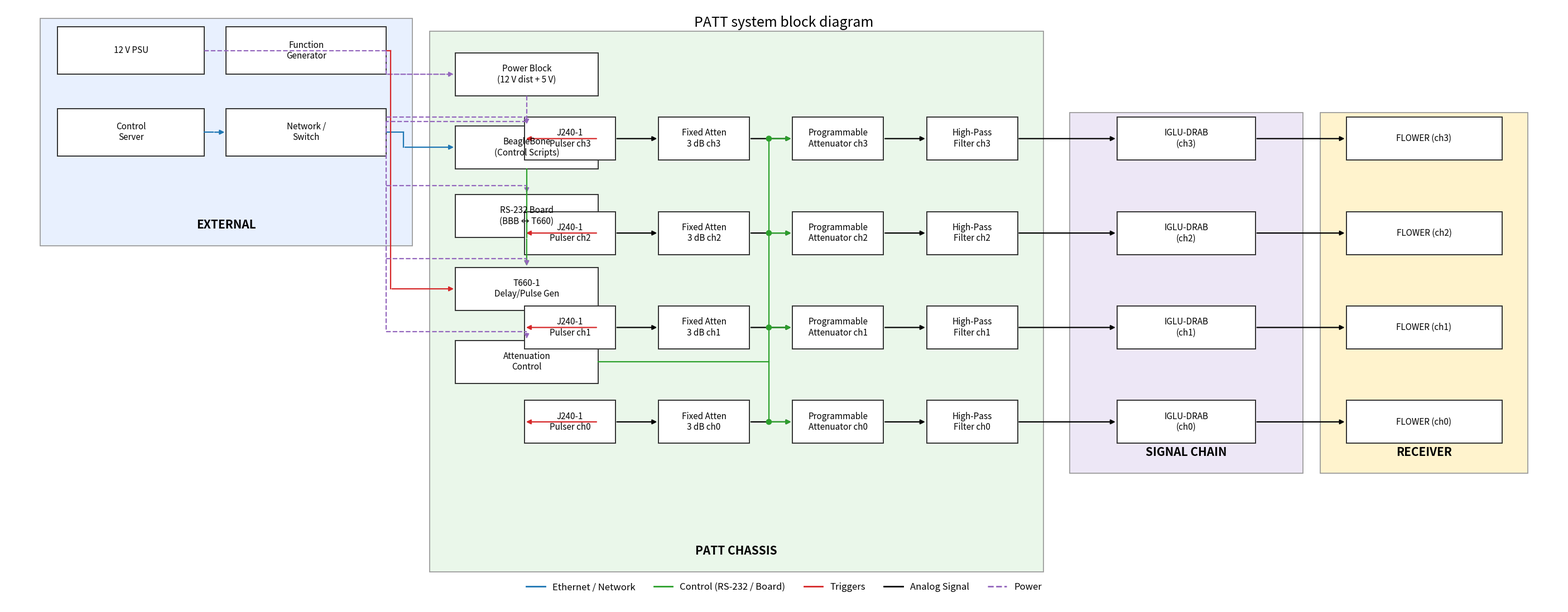

Python code for this plot:
# Generate revised diagram v7 per feedback:
# - Single SIGNAL CHAIN and single RECEIVER section
# - Increase spacing so no blocks overlap; HPFs inside PATT CHASSIS with margin
# - EXTERNAL items fully enclosed with more distance to boundaries
# - Power trunk (purple dashed) routed left of PATT CHASSIS edge (no overlap)
# - Remove dead space by tightening canvas while preserving clear spacing

import matplotlib.pyplot as plt
from matplotlib.patches import Rectangle, FancyArrowPatch, Circle
from matplotlib.lines import Line2D

def add_section(ax, xy, wh, label, fc, ec="#999999", lw=1.25, label_size=15):
    x, y = xy
    w, h = wh
    rect = Rectangle((x, y), w, h, facecolor=fc, edgecolor=ec, linewidth=lw)
    ax.add_patch(rect)
    ax.text(x + w/2, y + 0.35, label, va="bottom", ha="center",
            fontsize=label_size, fontweight="bold")
    rect.get_x = lambda: x
    rect.get_y = lambda: y
    rect.get_width = lambda: w
    rect.get_height = lambda: h
    return rect

def add_box(ax, xy, wh, text, fc="#FFFFFF", ec="#333333", lw=1.4, fontsize=11, ha="center"):
    x, y = xy
    w, h = wh
    rect = Rectangle((x, y), w, h, facecolor=fc, edgecolor=ec, linewidth=lw)
    ax.add_patch(rect)
    ax.text(x + w/2, y + h/2, text, va="center", ha=ha, fontsize=fontsize)
    rect.get_x = lambda: x
    rect.get_y = lambda: y
    rect.get_width = lambda: w
    rect.get_height = lambda: h
    return rect

def add_arrow(ax, xy_from, xy_to, text=None, color="#333333", lw=1.6, ls="-"):
    arr = FancyArrowPatch(xy_from, xy_to, arrowstyle="-|>", mutation_scale=12,
                          linewidth=lw, linestyle=ls, color=color)
    ax.add_patch(arr)
    if text:
        mid = ((xy_from[0]+xy_to[0])/2, (xy_from[1]+xy_to[1])/2)
        ax.text(mid[0], mid[1]+0.25, text, fontsize=10, ha="center", va="bottom", color=color)

def elbow(ax, points, color="#333333", lw=1.6, ls="-", arrow_at_end=True):
    for i in range(len(points)-1):
        x0, y0 = points[i]
        x1, y1 = points[i+1]
        if i < len(points)-2 or not arrow_at_end:
            ax.add_line(Line2D([x0, x1], [y0, y1], color=color, linewidth=lw, linestyle=ls))
        else:
            add_arrow(ax, (x0, y0), (x1, y1), color=color, lw=lw, ls=ls)

def bus_to_targets(ax, start_xy, trunk_x, targets, color="#2ca02c", lw=1.6, ls="-"):
    x0, y0 = start_xy
    ax.add_line(Line2D([x0, trunk_x], [y0, y0], color=color, linewidth=lw, linestyle=ls))
    ys = [y for (_, y) in targets]
    y_top, y_bot = max(ys), min(ys)
    ax.add_line(Line2D([trunk_x, trunk_x], [y_bot, y_top], color=color, linewidth=lw, linestyle=ls))
    for xt, yt in targets:
        ax.add_patch(Circle((trunk_x, yt), 0.06, color=color))
        add_arrow(ax, (trunk_x, yt), (xt, yt), color=color, lw=lw, ls=ls)

# Canvas (moderately wide to avoid dead space but keep clarity)
fig_w, fig_h = 36, 14
fig, ax = plt.subplots(figsize=(fig_w, fig_h))
ax.set_xlim(0, 36)
ax.set_ylim(0, 14)
ax.axis("off")

# Sections
ext  = add_section(ax, (0.8, 8.4), (8.6, 5.3), "EXTERNAL", fc="#E8F0FE")
patt = add_section(ax, (9.8, 0.8), (14.2, 12.6), "PATT CHASSIS", fc="#EAF7EA")
sig  = add_section(ax, (24.6, 3.1), (5.4, 8.4), "SIGNAL CHAIN", fc="#EDE7F6")
recv = add_section(ax, (30.4, 3.1), (4.8, 8.4), "RECEIVER", fc="#FFF3CD")

# External boxes (lowered and spaced with margin)
ps     = add_box(ax, (1.2, 12.4), (3.4, 1.1), "12 V PSU")
fg     = add_box(ax, (5.1, 12.4), (3.7, 1.1), "Function\nGenerator")
server = add_box(ax, (1.2, 10.5), (3.4, 1.1), "Control\nServer")
net    = add_box(ax, (5.1, 10.5), (3.7, 1.1), "Network /\nSwitch")

# PATT left column
col_x = 10.4
col_w = 3.3
power_block = add_box(ax, (col_x, 11.9), (col_w, 1.0), "Power Block\n(12 V dist + 5 V)")
bbb         = add_box(ax, (col_x, 10.2), (col_w, 1.0), "BeagleBone\n(Control Scripts)")
rs232       = add_box(ax, (col_x, 8.6),  (col_w, 1.0), "RS-232 Board\n(BBB ↔ T660)")
t660        = add_box(ax, (col_x, 6.9),  (col_w, 1.0), "T660-1\nDelay/Pulse Gen")
atten_ctrl  = add_box(ax, (col_x, 5.2),  (col_w, 1.0), "Attenuation\nControl")

# PATT per-channel chain (ensure HPFs remain inside PATT with margin)
x_j = 14.2
box_w = 2.1
gap = 1.0
x_fixed = x_j + box_w + gap
x_prog  = x_fixed + box_w + gap
x_hpf   = x_prog + box_w + gap
# Ensure HPF stays inside PATT with margin 0.6
right_margin = 0.6
if x_hpf + box_w > patt.get_x() + patt.get_width() - right_margin:
    shift_left = (x_hpf + box_w) - (patt.get_x() + patt.get_width() - right_margin)
    x_j -= shift_left
    x_fixed -= shift_left
    x_prog -= shift_left
    x_hpf -= shift_left

rows = [
    {"y": 10.4, "ch": "ch3"},
    {"y": 8.2,  "ch": "ch2"},
    {"y": 6.0,  "ch": "ch1"},
    {"y": 3.8,  "ch": "ch0"},
]

j = {}
fixa = {}
proga = {}
hpf = {}
iglu = {}
flow = {}

for r in rows:
    y = r["y"]
    ch = r["ch"]
    j[ch]    = add_box(ax, (x_j,    y), (box_w, 1.0), f"J240-1\nPulser {ch}")
    fixa[ch] = add_box(ax, (x_fixed,y), (box_w, 1.0), f"Fixed Atten\n3 dB {ch}")
    proga[ch]= add_box(ax, (x_prog, y), (box_w, 1.0), f"Programmable\nAttenuator {ch}")
    hpf[ch]  = add_box(ax, (x_hpf,  y), (box_w, 1.0), f"High-Pass\nFilter {ch}")

# Compute large gap between HPF and IGLU (two sub-block widths + gaps)
gap_between =  (box_w + gap-0.8)
x_iglu_left = x_hpf + box_w + gap_between

# Place IGLU inside SIGNAL CHAIN with left margin
iglu_margin = 0.6
if x_iglu_left < sig.get_x() + iglu_margin:
    x_iglu_left = sig.get_x() + iglu_margin

for r in rows:
    y = r["y"]
    ch = r["ch"]
    iglu[ch] = add_box(ax, (x_iglu_left, y), (3.2, 1.0), f"IGLU-DRAB\n({ch})")

# RECEIVER FLOWER boxes (single section)
x_flow = recv.get_x() + 0.6
for r in rows:
    y = r["y"]
    ch = r["ch"]
    flow[ch] = add_box(ax, (x_flow, y), (3.6, 1.0), f"FLOWER ({ch})")

# Connections
# Ethernet server->switch->BBB
elbow(ax, [(server.get_x()+server.get_width(), server.get_y()+0.55),
           (net.get_x()-0.3, server.get_y()+0.55),
           (net.get_x()-0.3, net.get_y()+0.55),
           (net.get_x(), net.get_y()+0.55)], color="#1f77b4")
elbow(ax, [(net.get_x()+net.get_width(), net.get_y()+0.55),
           (patt.get_x()-0.6, net.get_y()+0.55),
           (patt.get_x()-0.6, bbb.get_y()+0.5),
           (bbb.get_x(), bbb.get_y()+0.5)], color="#1f77b4")

# RS-232 BBB->RS232->T660
elbow(ax, [(bbb.get_x()+bbb.get_width()/2, bbb.get_y()),
           (bbb.get_x()+bbb.get_width()/2, rs232.get_y()+rs232.get_height()),
           (rs232.get_x()+rs232.get_width()/2, rs232.get_y()+rs232.get_height()),
           (rs232.get_x()+rs232.get_width()/2, rs232.get_y()),
           (t660.get_x()+t660.get_width()/2, t660.get_y()+t660.get_height())], color="#2ca02c")

# External trigger FG->T660
elbow(ax, [(fg.get_x()+fg.get_width(), fg.get_y()+0.55),
           (ext.get_x()+ext.get_width()-0.5, fg.get_y()+0.55),
           (ext.get_x()+ext.get_width()-0.5, t660.get_y()+t660.get_height()/2),
           (t660.get_x(), t660.get_y()+t660.get_height()/2)], color="#d62728")

# Power PSU->Power Block
elbow(ax, [(ps.get_x()+ps.get_width(), ps.get_y()+0.55),
           (ext.get_x()+ext.get_width()-0.6, ps.get_y()+0.55),
           (ext.get_x()+ext.get_width()-0.6, power_block.get_y()+0.5),
           (power_block.get_x(), power_block.get_y()+0.5)], color="#9467bd", ls="--")

# Power trunk routed left of PATT edge (no overlap)
trunk_x = patt.get_x() - 1.0  # left of PATT edge by 1 unit
elbow(ax, [(power_block.get_x()+power_block.get_width()/2, power_block.get_y()),
           (power_block.get_x()+power_block.get_width()/2, power_block.get_y()-0.6),
           (trunk_x, power_block.get_y()-0.6),
           (trunk_x, atten_ctrl.get_y()+atten_ctrl.get_height()+0.2)], color="#9467bd", ls="--", arrow_at_end=False)
for tgt in [bbb, rs232, t660, atten_ctrl]:
    elbow(ax, [(trunk_x, tgt.get_y()+tgt.get_height()+0.2),
               (tgt.get_x()+tgt.get_width()/2, tgt.get_y()+tgt.get_height()+0.2),
               (tgt.get_x()+tgt.get_width()/2, tgt.get_y()+tgt.get_height())], color="#9467bd", ls="--")

# T660 -> J240 triggers
for ch in ["ch3","ch2","ch1","ch0"]:
    y_mid = j[ch].get_y()+0.5
    elbow(ax, [(t660.get_x()+t660.get_width(), y_mid),
               (j[ch].get_x(), y_mid)], color="#d62728")

# Analog chain per channel
for ch in ["ch3","ch2","ch1","ch0"]:
    y = j[ch].get_y()+0.5
    elbow(ax, [(j[ch].get_x()+j[ch].get_width(), y),
               (fixa[ch].get_x(), y)], color="#000000")
    elbow(ax, [(fixa[ch].get_x()+fixa[ch].get_width(), y),
               (proga[ch].get_x(), y)], color="#000000")
    elbow(ax, [(proga[ch].get_x()+proga[ch].get_width(), y),
               (hpf[ch].get_x(), y)], color="#000000")
    elbow(ax, [(hpf[ch].get_x()+hpf[ch].get_width(), y),
               (iglu[ch].get_x(), y)], color="#000000")
    elbow(ax, [(iglu[ch].get_x()+iglu[ch].get_width(), y),
               (flow[ch].get_x(), y)], color="#000000")

# Control bus: Atten Control -> programmable attenuators
ctrl_trunk_x = proga["ch3"].get_x() - 0.55
targets_ctrl = [(proga[ch].get_x(), proga[ch].get_y()+0.5) for ch in ["ch3","ch2","ch1","ch0"]]
bus_to_targets(ax, start_xy=(atten_ctrl.get_x()+atten_ctrl.get_width(), atten_ctrl.get_y()+0.5),
               trunk_x=ctrl_trunk_x, targets=targets_ctrl, color="#2ca02c", lw=1.6, ls="-")

# Legend and title
legend_elements = [
    Line2D([0], [0], color="#1f77b4", lw=2, label="Ethernet / Network"),
    Line2D([0], [0], color="#2ca02c", lw=2, label="Control (RS-232 / Board)"),
    Line2D([0], [0], color="#d62728", lw=2, label="Triggers"),
    Line2D([0], [0], color="#000000", lw=2, label="Analog Signal"),
    Line2D([0], [0], color="#9467bd", lw=2, linestyle="--", label="Power")
]
ax.legend(handles=legend_elements, loc="lower center", ncol=5, frameon=False, fontsize=12, bbox_to_anchor=(0.5, 0.01))

ax.text(18.0, 13.6, "PATT system block diagram", ha="center", va="center", fontsize=18)

png_path = "PATT_Block_Diagram_v7.png"

plt.savefig(png_path, dpi=300, bbox_inches="tight")
